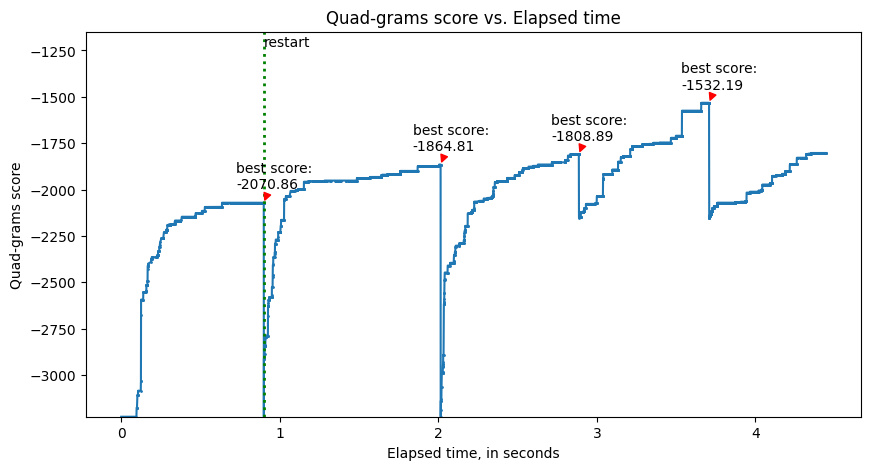

Data behind this chart, as committed beside it:
type, this_iteration_score, best_score_so_far, i, j, timestamp, elapsed_time
initial, -3224, -3224, 0, , 1762116747, 0.0009401
bad candidate, -3348, -3224, 0, 0.0, 1762116747, 0.09671
good candidate, -3176, -3176, 0, 1.0, 1762116747, 0.09775
bad candidate, -3338, -3176, 0, 2.0, 1762116747, 0.09915
bad candidate, -3252, -3176, 0, 3.0, 1762116747, 0.1001
good candidate, -3109, -3109, 0, 4.0, 1762116747, 0.1028
bad candidate, -3143, -3109, 0, 5.0, 1762116747, 0.105
bad candidate, -3159, -3109, 0, 6.0, 1762116747, 0.1057
bad candidate, -3131, -3109, 0, 7.0, 1762116747, 0.1061
good candidate, -3084, -3084, 0, 8.0, 1762116747, 0.1068
bad candidate, -3311, -3084, 0, 9.0, 1762116747, 0.1239
good candidate, -3031, -3031, 0, 10.0, 1762116747, 0.1245
bad candidate, -3051, -3031, 0, 11.0, 1762116747, 0.125
good candidate, -2674, -2674, 0, 12.0, 1762116747, 0.1254
good candidate, -2593, -2593, 0, 13.0, 1762116747, 0.1259
bad candidate, -2692, -2593, 0, 14.0, 1762116747, 0.1263
bad candidate, -2607, -2593, 0, 15.0, 1762116747, 0.1285
bad candidate, -2861, -2593, 0, 16.0, 1762116747, 0.1303
bad candidate, -2593, -2593, 0, 17.0, 1762116747, 0.132
bad candidate, -2706, -2593, 0, 18.0, 1762116747, 0.1358
bad candidate, -2623, -2593, 0, 19.0, 1762116747, 0.1389
good candidate, -2554, -2554, 0, 20.0, 1762116747, 0.1395
bad candidate, -2559, -2554, 0, 21.0, 1762116747, 0.1401
bad candidate, -2576, -2554, 0, 22.0, 1762116747, 0.1445
bad candidate, -2571, -2554, 0, 23.0, 1762116747, 0.1468
bad candidate, -2798, -2554, 0, 24.0, 1762116747, 0.1482
bad candidate, -2555, -2554, 0, 25.0, 1762116747, 0.1496
bad candidate, -2572, -2554, 0, 26.0, 1762116747, 0.1567
good candidate, -2546, -2546, 0, 27.0, 1762116747, 0.1572
bad candidate, -2640, -2546, 0, 28.0, 1762116747, 0.1579
bad candidate, -2571, -2546, 0, 29.0, 1762116747, 0.1586
bad candidate, -2691, -2546, 0, 30.0, 1762116747, 0.159
good candidate, -2515, -2515, 0, 31.0, 1762116747, 0.1594
bad candidate, -2524, -2515, 0, 32.0, 1762116747, 0.1597
bad candidate, -2964, -2515, 0, 33.0, 1762116747, 0.1601
bad candidate, -2529, -2515, 0, 34.0, 1762116747, 0.1605
bad candidate, -2650, -2515, 0, 35.0, 1762116747, 0.1624
bad candidate, -2543, -2515, 0, 36.0, 1762116747, 0.1633
bad candidate, -2569, -2515, 0, 37.0, 1762116747, 0.1637
bad candidate, -2527, -2515, 0, 38.0, 1762116747, 0.1641
bad candidate, -2543, -2515, 0, 39.0, 1762116747, 0.1644
bad candidate, -2529, -2515, 0, 40.0, 1762116747, 0.165
bad candidate, -2529, -2515, 0, 41.0, 1762116747, 0.1654
good candidate, -2495, -2495, 0, 42.0, 1762116747, 0.1658
bad candidate, -2601, -2495, 0, 43.0, 1762116747, 0.1663
bad candidate, -2527, -2495, 0, 44.0, 1762116747, 0.1668
good candidate, -2429, -2429, 0, 45.0, 1762116747, 0.1672
good candidate, -2411, -2411, 0, 46.0, 1762116747, 0.1676
bad candidate, -2560, -2411, 0, 47.0, 1762116747, 0.1686
bad candidate, -2418, -2411, 0, 48.0, 1762116747, 0.1692
bad candidate, -2411, -2411, 0, 49.0, 1762116747, 0.1696
good candidate, -2399, -2399, 0, 50.0, 1762116747, 0.1704
good candidate, -2390, -2390, 0, 51.0, 1762116747, 0.1884
good candidate, -2376, -2376, 0, 52.0, 1762116747, 0.1893
bad candidate, -2515, -2376, 0, 53.0, 1762116747, 0.1899
bad candidate, -2396, -2376, 0, 54.0, 1762116747, 0.1903
bad candidate, -2387, -2376, 0, 55.0, 1762116747, 0.192
bad candidate, -2399, -2376, 0, 56.0, 1762116747, 0.1924
good candidate, -2364, -2364, 0, 57.0, 1762116747, 0.1928
bad candidate, -2421, -2364, 0, 58.0, 1762116747, 0.1931
... 4,579 more rows
